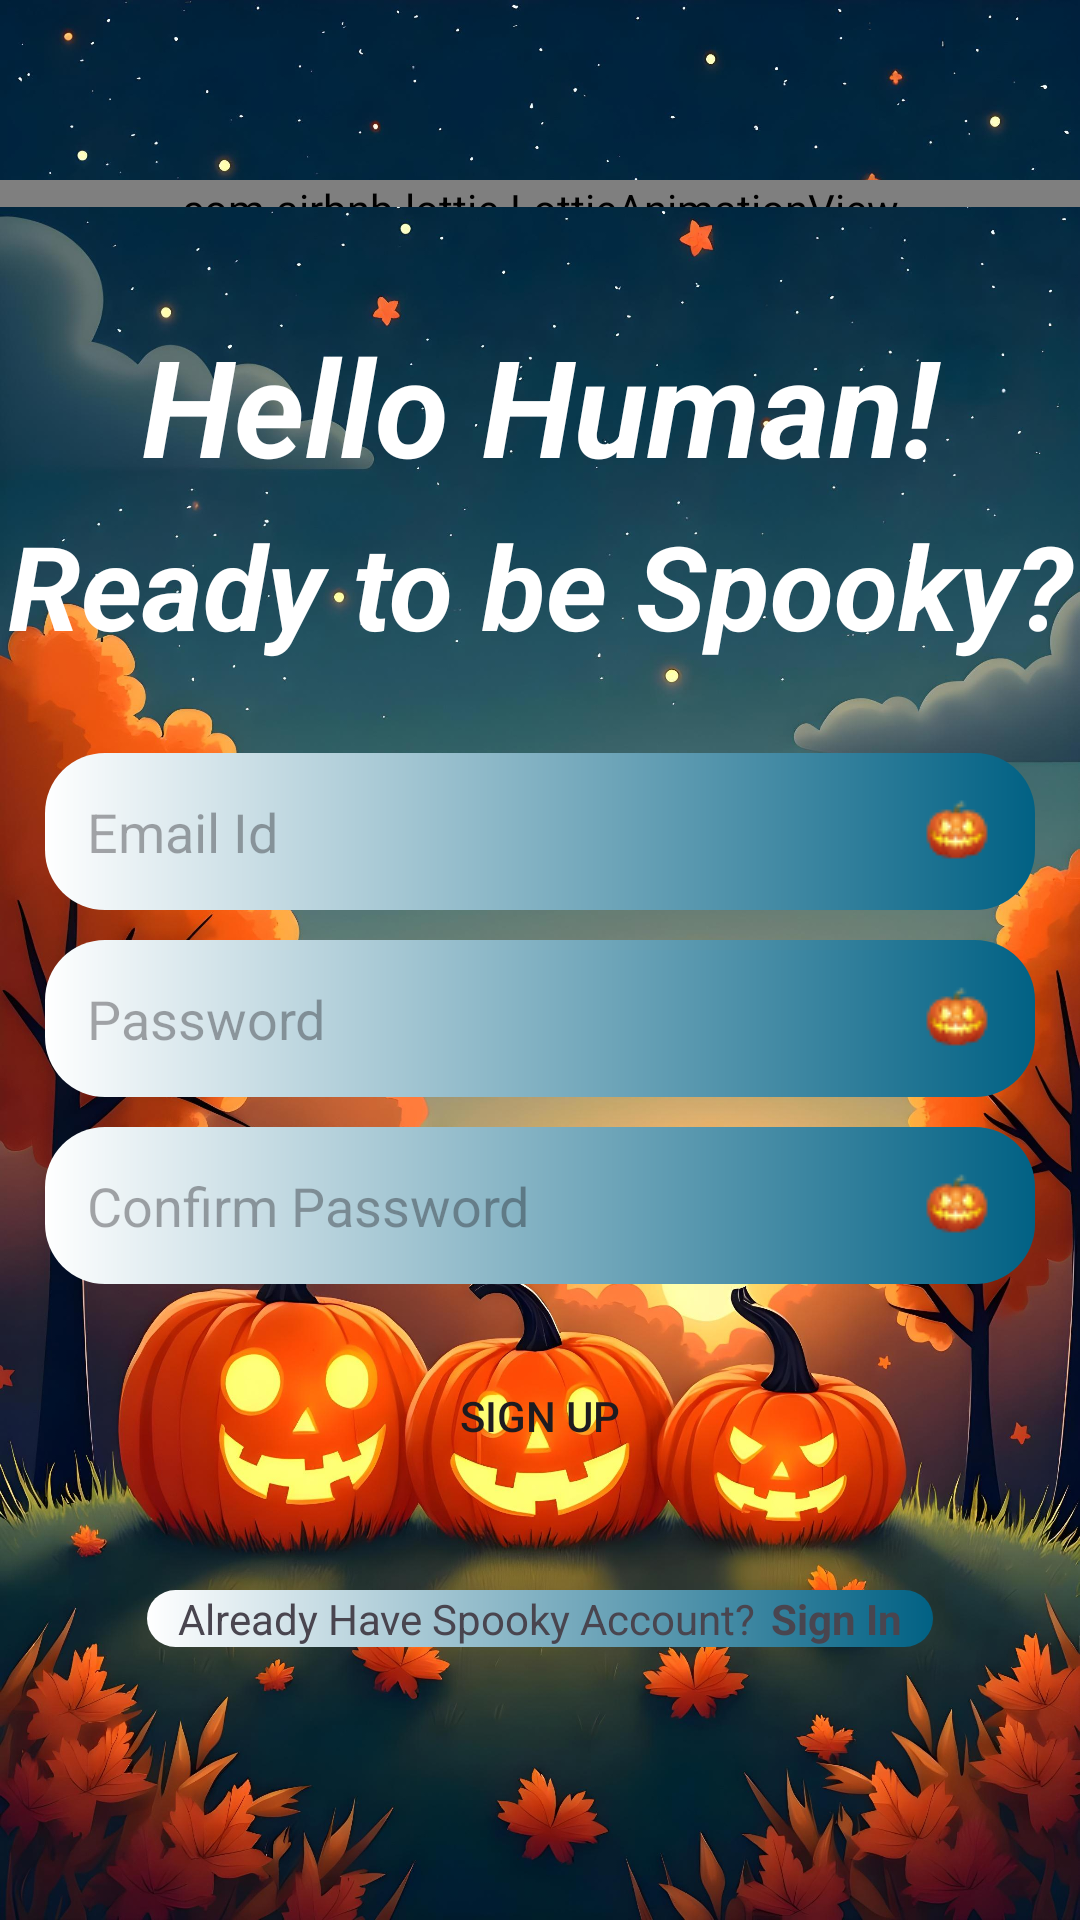

This screen was rendered from an Android layout file. Write that file and the resources it references.
<!-- AndroidManifest.xml: application theme Theme.VampNotesTest -->
<!-- res/layout/activity_signup.xml -->
<?xml version="1.0" encoding="utf-8"?>
<androidx.constraintlayout.widget.ConstraintLayout xmlns:android="http://schemas.android.com/apk/res/android"
    xmlns:app="http://schemas.android.com/apk/res-auto"
    xmlns:tools="http://schemas.android.com/tools"
    android:id="@+id/main"
    android:layout_width="match_parent"
    android:layout_height="match_parent"
    android:background="@drawable/signup_background"
    tools:context=".signup">


    <com.airbnb.lottie.LottieAnimationView
        android:id="@+id/animationView"
        android:layout_width="0dp"
        android:layout_height="0dp"
        android:layout_marginTop="60dp"
        android:layout_marginBottom="461dp"
        app:layout_constraintBottom_toTopOf="@+id/account_signin"
        app:layout_constraintEnd_toEndOf="parent"
        app:layout_constraintHorizontal_bias="0.498"
        app:layout_constraintStart_toStartOf="parent"
        app:layout_constraintTop_toTopOf="parent"
        app:lottie_autoPlay="true"
        app:lottie_loop="true"
        app:lottie_url="https://lottie.host/ba18945a-1465-4bab-bbb3-5d0d250bfe6e/DVo06EJue4.json" />

    <TextView
        android:id="@+id/hello_text"
        android:layout_width="0dp"
        android:layout_height="wrap_content"
        android:layout_below="@+id/animationView"
        android:layout_marginTop="36dp"
        android:gravity="center_horizontal"
        android:text="Hello Human!"
        android:textColor="@color/white"
        android:textSize="45sp"
        android:textStyle="bold|italic"
        app:layout_constraintEnd_toEndOf="parent"
        app:layout_constraintHorizontal_bias="0.0"
        app:layout_constraintStart_toStartOf="parent"
        app:layout_constraintTop_toBottomOf="@+id/animationView" />

    <TextView
        android:id="@+id/hello_text1"
        android:layout_width="match_parent"
        android:layout_height="wrap_content"
        android:layout_below="@+id/animationView"
        android:layout_marginTop="4dp"
        android:gravity="center_horizontal"
        android:text="Ready to be Spooky?"
        android:textColor="@color/white"
        android:textSize="39sp"
        android:textStyle="bold|italic"
        app:layout_constraintEnd_toEndOf="parent"
        app:layout_constraintHorizontal_bias="0.0"
        app:layout_constraintStart_toStartOf="parent"
        app:layout_constraintTop_toBottomOf="@+id/hello_text" />

    <LinearLayout
        android:id="@+id/details"
        android:layout_width="0dp"
        android:layout_height="wrap_content"
        android:layout_marginTop="18dp"
        android:orientation="vertical"
        app:layout_constraintEnd_toEndOf="parent"
        app:layout_constraintStart_toStartOf="parent"
        app:layout_constraintTop_toBottomOf="@+id/hello_text1">

        <EditText
            android:id="@+id/email_edit_text"
            android:layout_width="match_parent"
            android:layout_height="wrap_content"
            android:layout_marginHorizontal="15dp"
            android:layout_marginTop="12dp"
            android:background="@drawable/email_input"
            android:drawableEnd="@drawable/halloween_pumpkin"
            android:hint="Email Id"
            android:inputType="textEmailAddress"
            android:padding="14dp"
            android:textSize="18sp" />

        <EditText
            android:id="@+id/edit_password"
            android:layout_width="match_parent"
            android:layout_height="wrap_content"
            android:layout_marginHorizontal="15dp"
            android:layout_marginTop="10dp"
            android:background="@drawable/email_input"
            android:drawableEnd="@drawable/halloween_pumpkin"
            android:hint="Password"
            android:inputType="textPassword"
            android:padding="14dp"
            android:textSize="18sp" />

        <EditText
            android:id="@+id/edit_confirm_password"
            android:layout_width="match_parent"
            android:layout_height="wrap_content"
            android:layout_marginHorizontal="15dp"
            android:layout_marginTop="10dp"
            android:background="@drawable/email_input"
            android:drawableEnd="@drawable/halloween_pumpkin"
            android:hint="Confirm Password"
            android:inputType="textPassword"
            android:padding="14dp"
            android:textSize="18sp" />

        <Button

            android:id="@+id/signup_button"
            android:layout_width="180dp"
            android:layout_height="wrap_content"
            android:layout_gravity="center_horizontal"
            android:layout_marginTop="20dp"
            android:background="@drawable/login_button"
            android:text="Sign Up" />

        <ProgressBar
            android:id="@+id/progress_bar"
            android:layout_width="24dp"
            android:layout_height="64dp"
            android:layout_gravity="center"
            android:layout_marginTop="12dp"
            android:visibility="gone" />


    </LinearLayout>

    <LinearLayout
        android:id="@+id/account_signin"
        android:layout_width="0dp"
        android:layout_height="wrap_content"
        android:layout_marginHorizontal="50dp"
        android:layout_marginStart="49dp"
        android:layout_marginEnd="49dp"
        android:layout_marginBottom="91dp"
        android:background="@drawable/email_input"
        android:gravity="center"
        android:orientation="horizontal"
        app:layout_constraintBottom_toBottomOf="parent"
        app:layout_constraintEnd_toEndOf="parent"
        app:layout_constraintStart_toStartOf="parent"
        app:layout_constraintTop_toBottomOf="@+id/animationView">

        <TextView
            android:layout_width="wrap_content"
            android:layout_height="wrap_content"
            android:text="Already Have Spooky Account?" />

        <TextView
            android:id="@+id/login_account_textview_btn"
            android:layout_width="wrap_content"
            android:layout_height="wrap_content"
            android:layout_marginStart="5dp"
            android:text="Sign In"
            android:textStyle="bold"/>
    </LinearLayout>


</androidx.constraintlayout.widget.ConstraintLayout>
<!-- resources referenced by this layout -->
<resources>
  <!-- drawable email_input (drawable) -->
  <?xml version="1.0" encoding="utf-8"?>
  <shape xmlns:android="http://schemas.android.com/apk/res/android">
  
      <corners android:radius="20dp"/>
      
      <gradient
          android:startColor="#016184"
          android:endColor="#FFFFFF"
          android:angle="180"/>
  
  </shape>
  <!-- drawable halloween_pumpkin: png bitmap (drawable, 1247 bytes) -->
  <!-- drawable signup_background: jpg bitmap (drawable, 437036 bytes) -->
  <style name="Theme.VampNotesTest" parent="Base.Theme.VampNotesTest" />
  <style name="Base.Theme.VampNotesTest" parent="Theme.Material3.DayNight.NoActionBar">
          
          
      </style>
  <!-- not gathered from this repository: default colours our renderer supplied (Android Studio template values) -->
  <color name="white">#FFFFFFFF</color>
</resources>
